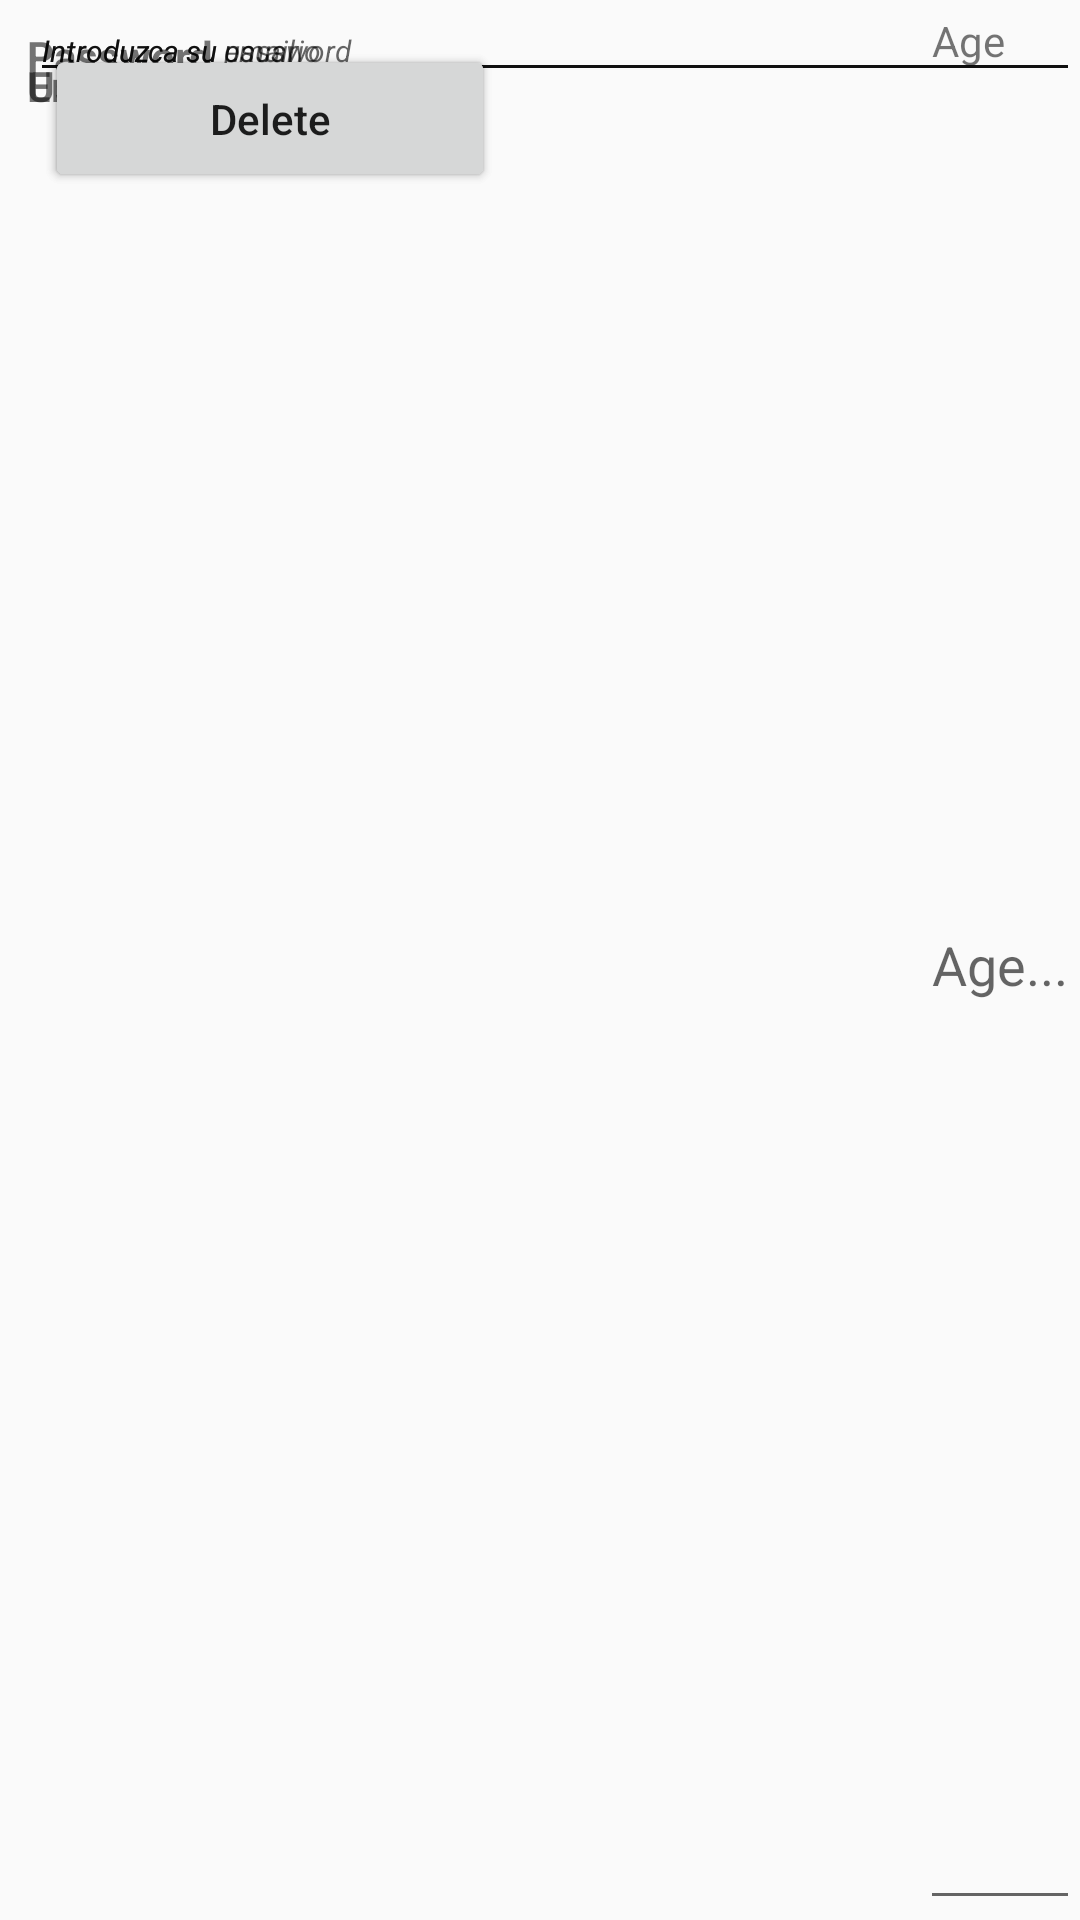

Android layout source for this screen:
<!-- AndroidManifest.xml: application theme AppTheme -->
<!-- res/layout/activity_relative_l.xml -->
<?xml version="1.0" encoding="utf-8"?>
<RelativeLayout

    xmlns:android="http://schemas.android.com/apk/res/android"
    xmlns:app="http://schemas.android.com/apk/res-auto"
    xmlns:tools="http://schemas.android.com/tools"
    android:layout_width="match_parent"
    android:layout_height="match_parent"
    android:layout_gravity="center"
    android:orientation="vertical"
    tools:context=".ProfileActivity"
    >

    <TextView
        android:id="@+id/textView"
        android:layout_width="wrap_content"
        android:layout_height="wrap_content"
        android:text="@string/username"
        android:layout_marginTop="15dp"
        android:textStyle="bold"
        android:layout_marginStart="5dp"
        style="@style/Labels1"
        />

    <EditText
        android:layout_width="match_parent"
        android:layout_height="wrap_content"
        android:id="@+id/username"
        android:inputType="text"
        android:hint="@string/introuser"
        android:textSize="10dp"
        android:lines="1"
        android:maxLength="15"
        android:layout_marginStart="10dp"
        android:textStyle="italic"

        />


    <TextView
        android:id="@+id/textView1"
        android:layout_width="match_parent"
        android:layout_height="wrap_content"
        android:text="@string/password"
        android:layout_marginTop="5dp"
        android:textStyle="bold"
        android:layout_marginStart="5dp"
        style="@style/Labels1"
        />

    <EditText
        android:layout_width="match_parent"
        android:layout_height="wrap_content"
        android:id="@+id/password"
        android:inputType="textPassword"
        android:hint="@string/intropass"
        android:textSize="10dp"
        android:maxLength="26"
        android:layout_marginStart="10dp"
        android:textStyle="italic"
        />

    <TextView
        android:id="@+id/textView2"
        android:layout_width="match_parent"
        android:layout_height="wrap_content"
        android:layout_marginTop="15dp"
        android:text="@string/email"
        android:textStyle="bold"
        android:layout_marginStart="5dp"
        style="@style/Labels1"/>

    <EditText
        android:layout_width="match_parent"
        android:layout_height="wrap_content"
        android:id="@+id/email"
        android:inputType="textEmailAddress"
        android:hint="@string/introemail"
        android:textSize="10dp"
        android:layout_marginStart="10dp"
        android:textStyle="italic"

        />

    //Botones//

        android:layout_width="match_parent"
        android:layout_height="match_parent"
        android:gravity="bottom"
        android:orientation="vertical"
        >

        <RelativeLayout
            android:layout_width="match_parent"
            android:layout_height="wrap_content"
            >

            <RadioGroup
                android:layout_width="wrap_content"
                android:layout_height="wrap_content"
                android:id="@+id/sexo"
                style="@style/Labels1"
                android:text="M">


            </RadioGroup>

        </RelativeLayout>

        <RelativeLayout
            android:layout_width="match_parent"
            android:layout_height="wrap_content"
            android:gravity="right"
            >
            <TextView
                android:id="@+id/age"
                android:layout_width="wrap_content"
                android:layout_height="match_parent"
                style="@style/Labels1"
                android:text="Age"
                />

            <EditText
                android:layout_width="wrap_content"
                android:layout_height="match_parent"
                android:hint="Age..."/>



        </RelativeLayout>



        <Button
            android:layout_width="wrap_content"
            android:layout_height="wrap_content"
            android:layout_margin="15dp"
            android:onClick="buttonSave"
            android:padding="15dp"
            android:textAllCaps="false"
            android:text="Save"
            android:minWidth="150dp"


            />

        <Button
            android:layout_width="wrap_content"
            android:layout_height="wrap_content"
            android:layout_margin="15dp"
            android:onClick="buttonDelete"
            android:padding="15dp"
            android:textAllCaps="false"
            android:text="Delete"
            android:minWidth="150dp"



            />


</RelativeLayout>
<!-- resources referenced by this layout -->
<resources>
  <string name="email">Email</string>
  <string name="introemail">Introduzca su email</string>
  <string name="intropass">Introduzca su password</string>
  <string name="introuser">Introduzca su usuario</string>
  <string name="password">Password</string>
  <string name="username">Username</string>
  <style name="Labels1">
          <item name="android:padding">4dp</item>
          <item name="android:textColor">@color/Black</item>
          <item name="android:textSize">14sp</item>
      </style>
  <style name="AppTheme" parent="Theme.AppCompat.Light.DarkActionBar">
          
          <item name="colorPrimary">@color/colorPrimary</item>
          <item name="colorPrimaryDark">@color/colorPrimaryDark</item>
          <item name="colorAccent">@color/colorAccent</item>
      </style>
  <!-- not gathered from this repository: default colours our renderer supplied (Android Studio template values) -->
  <color name="colorPrimary">#FF6200EE</color>
  <color name="colorPrimaryDark">#FF3700B3</color>
  <color name="colorAccent">#FF03DAC5</color>
</resources>
